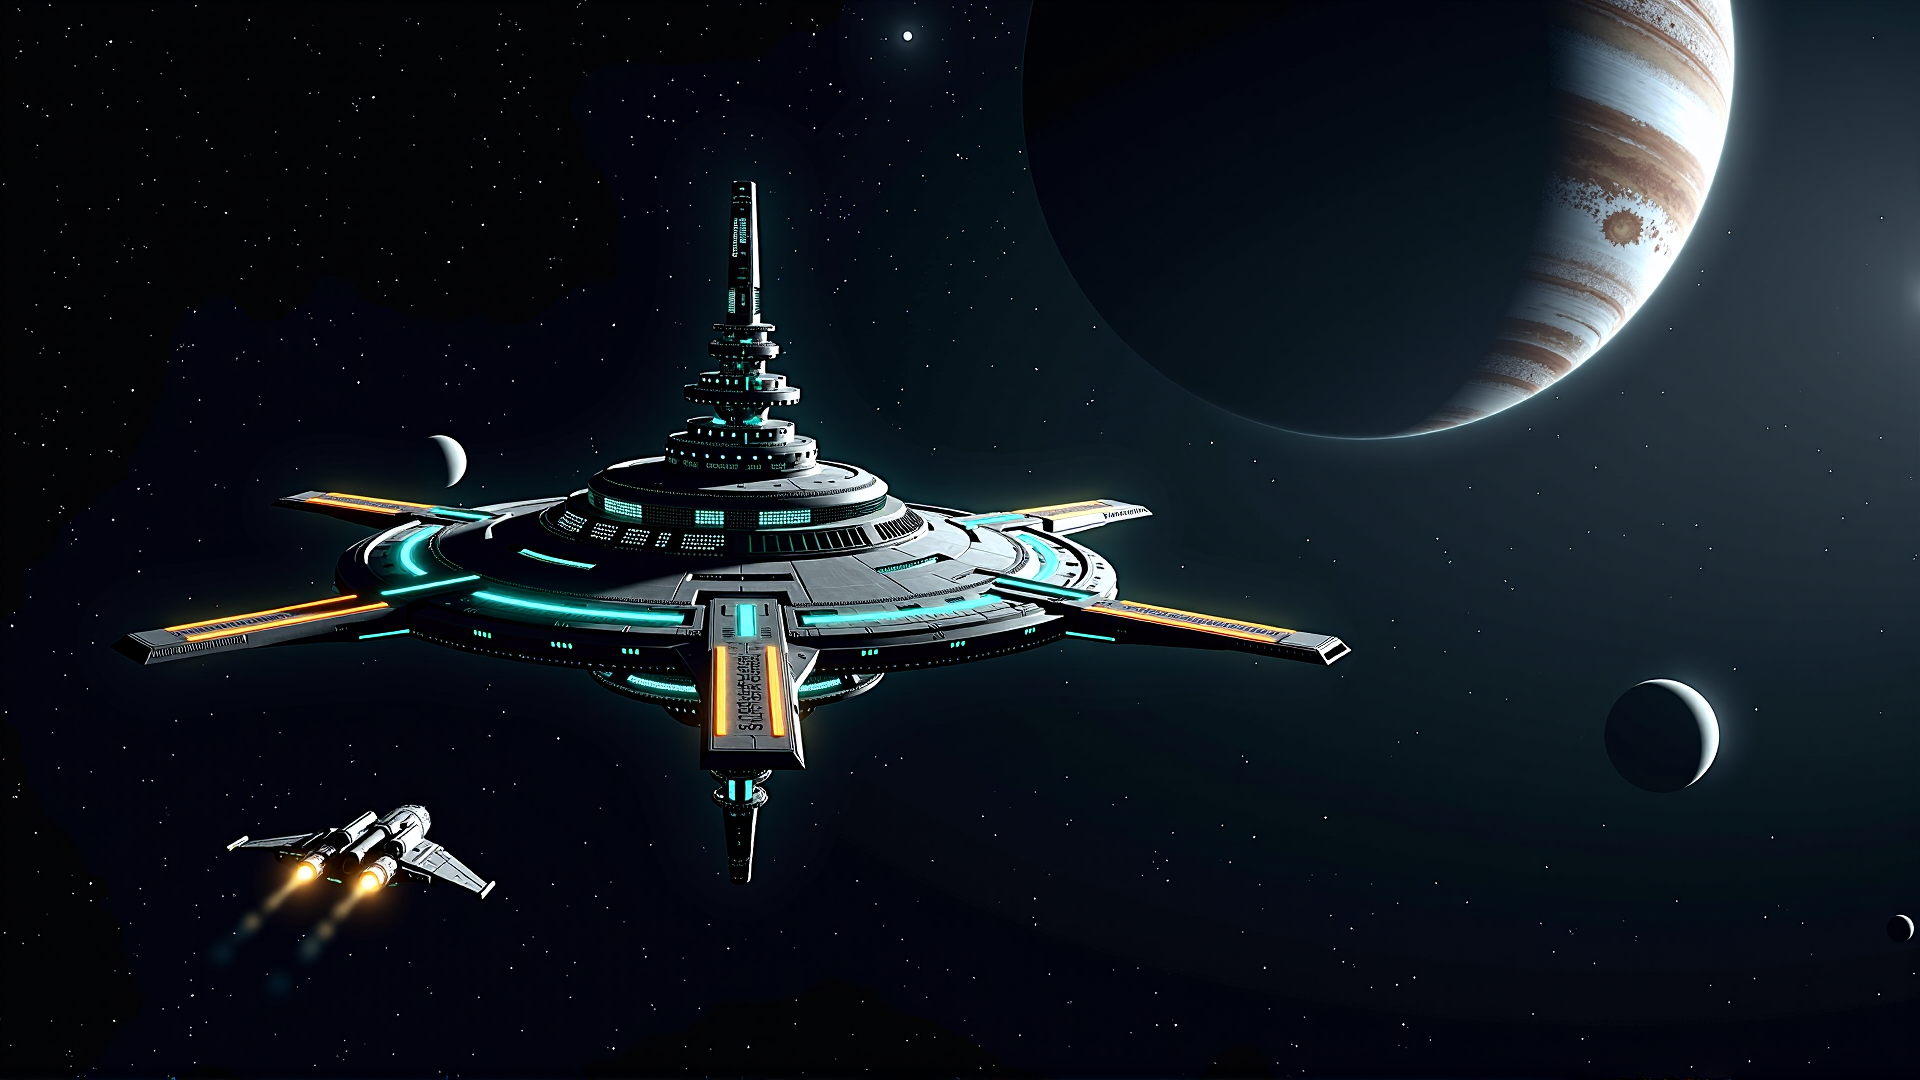
Generation parameters embedded in this image by AUTOMATIC1111 Stable Diffusion web UI or a fork of it (Forge, ...) (PNG 'parameters' text chunk):
Epic view of a space station against a galaxy backdrop, surrounded by stars, with planets and asteroids on the horizon, futuristic interface, neon lights and holograms in dark tones, a spaceship approaching the station, atmosphere of mystery and vastness, space opera style
Steps: 50, Sampler: DPM++ 2M, Schedule type: Simple, CFG scale: 2, Distilled CFG Scale: 7.5, Seed: 4289682376, Size: 1920x1080, Model hash: c161224931, Model: flux1-dev-bnb-nf4, Version: f2.0.1v1.10.1-previous-252-g00f1cd36